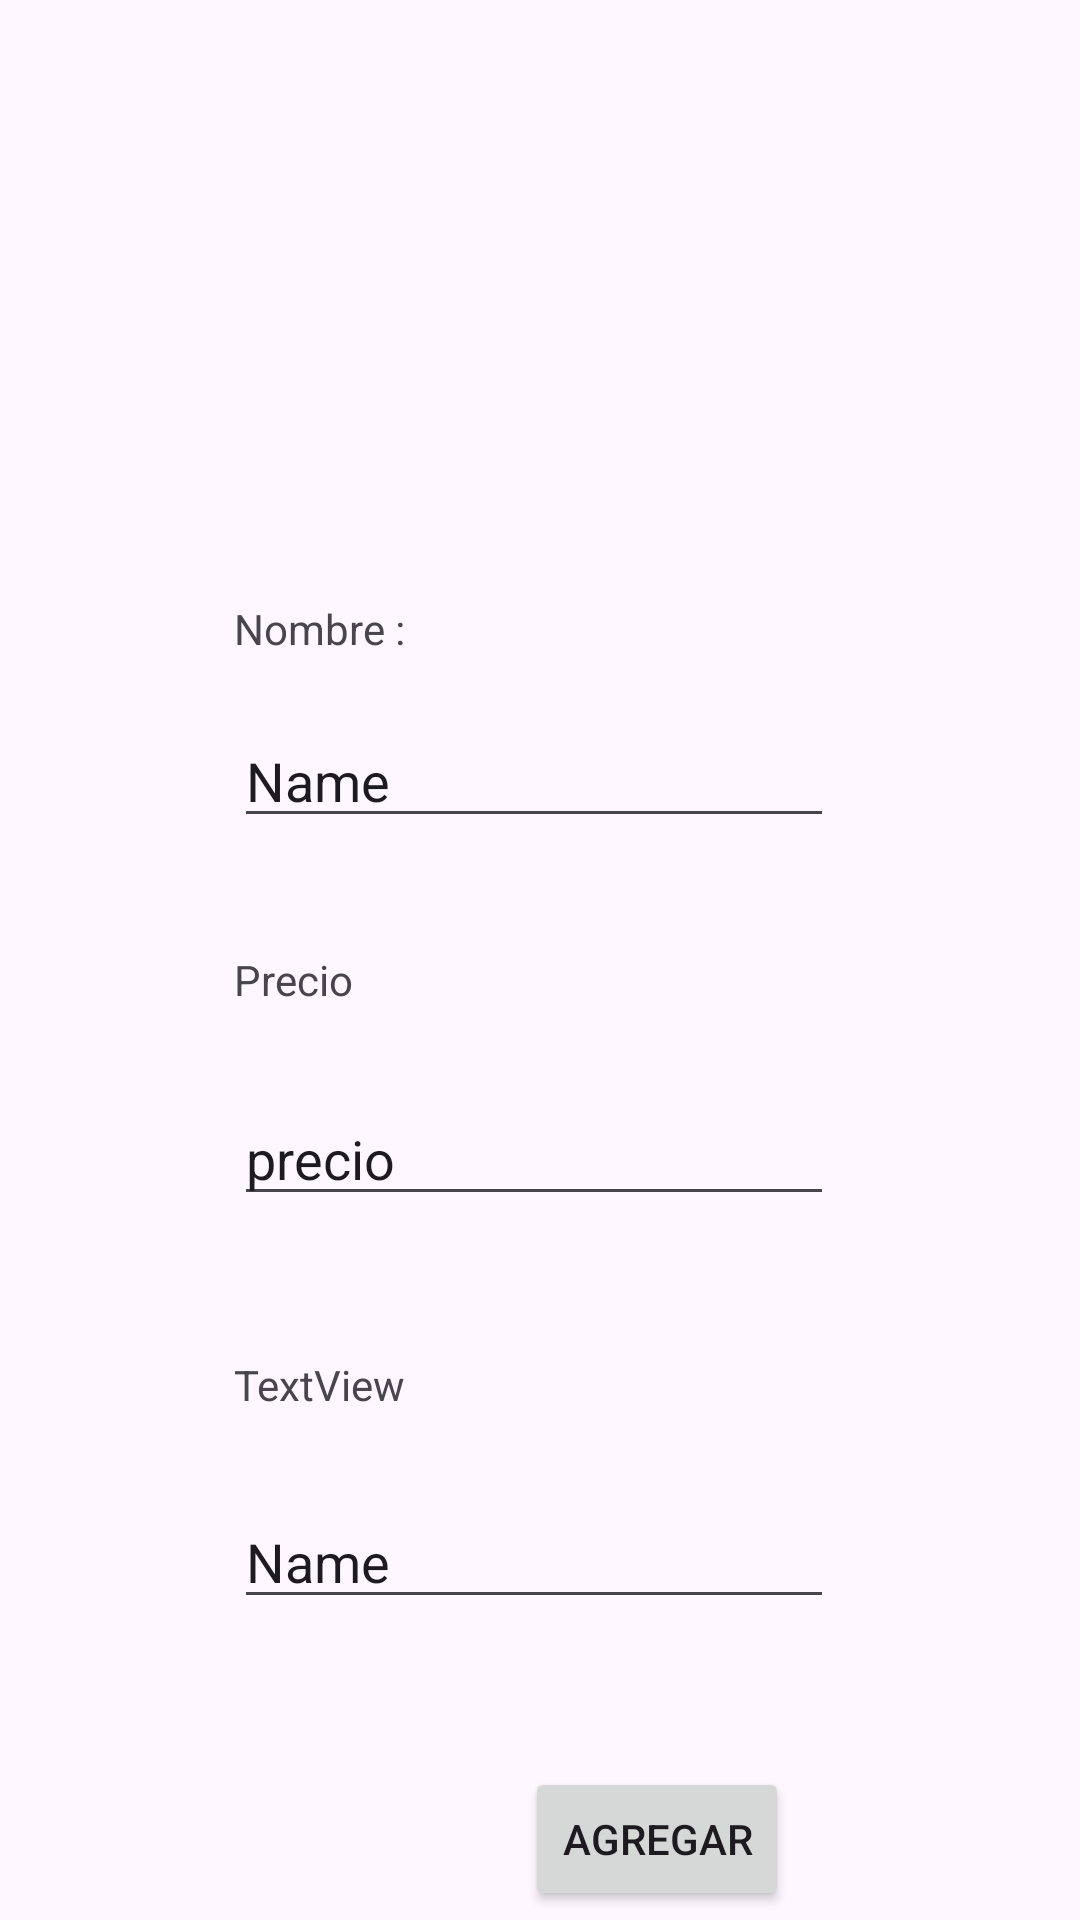

The Android layout XML behind this screen, and the referenced resources:
<!-- AndroidManifest.xml: application theme Theme.Presentacion3 -->
<!-- res/layout/activity_modificar.xml -->
<?xml version="1.0" encoding="utf-8"?>
<androidx.constraintlayout.widget.ConstraintLayout xmlns:android="http://schemas.android.com/apk/res/android"
    xmlns:app="http://schemas.android.com/apk/res-auto"
    xmlns:tools="http://schemas.android.com/tools"
    android:id="@+id/mainMod"
    android:layout_width="match_parent"
    android:layout_height="match_parent"
    app:layout_constraintBottom_toBottomOf="parent"

    app:layout_constraintEnd_toEndOf="parent"
    app:layout_constraintStart_toStartOf="parent"
    app:layout_constraintTop_toTopOf="parent"
    tools:context=".ModificarActivity">

    <TextView
        android:id="@+id/textname"
        android:layout_width="80dp"
        android:layout_height="wrap_content"

        android:text="Nombre : "

        app:layout_constraintStart_toStartOf="@+id/guia2"
        app:layout_constraintTop_toTopOf="@+id/guia1" />

    <EditText
        android:id="@+id/editTextName"
        android:layout_width="200dp"
        android:layout_height="wrap_content"
        android:ems="10"
        android:inputType="text"
        android:text="Name"
        app:layout_constraintBottom_toTopOf="@+id/guideline7"
        app:layout_constraintStart_toStartOf="@+id/guia2"
        app:layout_constraintTop_toTopOf="@+id/guia1" />

    <TextView
        android:id="@+id/textPrecio"
        android:layout_width="80dp"
        android:layout_height="wrap_content"
        android:text="Precio"
        app:layout_constraintStart_toStartOf="@+id/guia2"
        app:layout_constraintTop_toTopOf="@+id/guideline7" />

    <EditText
        android:id="@+id/editTextPrecio"
        android:layout_width="200dp"
        android:layout_height="wrap_content"
        android:ems="10"
        android:inputType="text"
        android:text="precio"
        app:layout_constraintBottom_toTopOf="@+id/guideline8"
        app:layout_constraintStart_toStartOf="@+id/guia2"
        app:layout_constraintTop_toTopOf="@+id/guideline7"
        />

    <TextView
        android:id="@+id/textViewImagen"
        android:layout_width="80dp"
        android:layout_height="wrap_content"
        android:text="TextView"
        app:layout_constraintStart_toStartOf="@+id/guia2"
        app:layout_constraintTop_toTopOf="@+id/guideline8" />

    <EditText
        android:id="@+id/editTextImagen"
        android:layout_width="200dp"
        android:layout_height="wrap_content"

        android:inputType="text"
        android:text="Name"
        app:layout_constraintBottom_toTopOf="@+id/guideline5"
        app:layout_constraintStart_toStartOf="@+id/guia2"
        app:layout_constraintTop_toTopOf="@+id/guideline8" />

    <androidx.constraintlayout.widget.Guideline
        android:id="@+id/guia1"
        android:layout_width="wrap_content"
        android:layout_height="wrap_content"
        android:orientation="horizontal"
        app:layout_constraintGuide_begin="200dp" />

    <androidx.constraintlayout.widget.Guideline
        android:id="@+id/guia2"
        android:layout_width="wrap_content"
        android:layout_height="wrap_content"
        android:orientation="vertical"
        app:layout_constraintGuide_begin="78dp" />

    <androidx.constraintlayout.widget.Guideline
        android:id="@+id/guideline5"
        android:layout_width="wrap_content"
        android:layout_height="wrap_content"
        android:orientation="horizontal"
        app:layout_constraintGuide_begin="586dp" />

    <androidx.constraintlayout.widget.Guideline
        android:id="@+id/guideline7"
        android:layout_width="wrap_content"
        android:layout_height="wrap_content"
        android:orientation="horizontal"
        app:layout_constraintGuide_begin="317dp" />

    <androidx.constraintlayout.widget.Guideline
        android:id="@+id/guideline8"
        android:layout_width="wrap_content"
        android:layout_height="wrap_content"
        android:orientation="horizontal"
        app:layout_constraintGuide_begin="452dp" />

    <Button
        android:id="@+id/btnAgregar"
        android:layout_width="wrap_content"
        android:layout_height="wrap_content"
        android:text="Agregar"
        app:layout_constraintBottom_toBottomOf="parent"
        app:layout_constraintEnd_toEndOf="parent"
        app:layout_constraintStart_toStartOf="@+id/guia2"
        app:layout_constraintTop_toTopOf="@+id/guideline5" />

</androidx.constraintlayout.widget.ConstraintLayout>
<!-- resources referenced by this layout -->
<resources>
  <style name="Theme.Presentacion3" parent="Base.Theme.Presentacion3" />
  <style name="Base.Theme.Presentacion3" parent="Theme.Material3.DayNight.NoActionBar">
          
          
      </style>
</resources>
